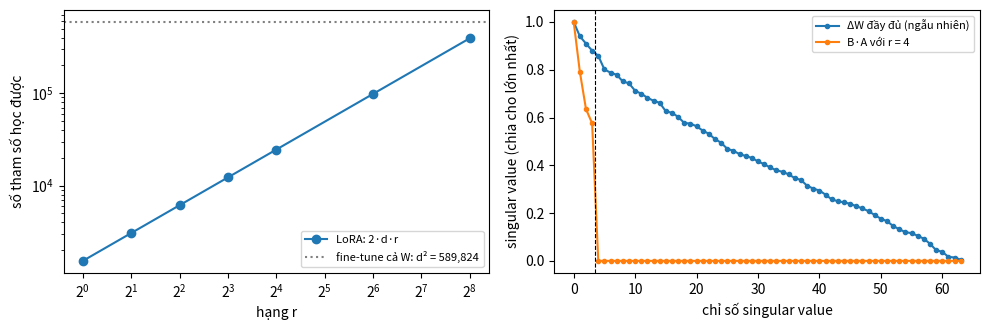
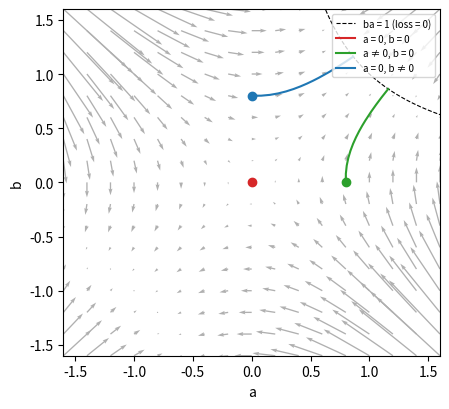

Python code for these plots, in order:
# %% [markdown]
# **Hai ý của LoRA, nhìn bằng số.**
#
# 1. **Tiết kiệm tham số.** Một ma trận $W$ cỡ $d \times d$ có $d^2$ số. Độ lệch hạng thấp $\Delta W = B A$ với $B \in \mathbb{R}^{d \times r}$, $A \in \mathbb{R}^{r \times d}$ chỉ cần $2dr$ số. Hình trái: với $d = 768$ (cỡ GPT-2 small), số tham số học được theo $r$ (trục log). Hình phải: *hạng* của một ma trận $\Delta W$ lấy ngẫu nhiên đầy đủ so với $B A$ có hạng $r$: nhìn các **singular value** của chúng. Đường đứt là hạng $r = 4$. Giả thuyết của paper: thay đổi cần để thích nghi với một tác vụ mới nằm gần một không gian hạng thấp như cột bên phải.

# %%
import numpy as np
import matplotlib.pyplot as plt

d = 768
ranks = np.array([1, 2, 4, 8, 16, 64, 256])
fig, ax = plt.subplots(1, 2, figsize=(10, 3.4))
ax[0].plot(ranks, 2 * d * ranks, "o-", label="LoRA: 2·d·r")
ax[0].axhline(d * d, color="gray", ls=":", label=f"fine-tune cả W: d² = {d * d:,}")
ax[0].set_xscale("log", base=2); ax[0].set_yscale("log")
ax[0].set_xlabel("hạng r"); ax[0].set_ylabel("số tham số học được")
ax[0].legend(fontsize=8)

rng = np.random.default_rng(0)
full = rng.normal(size=(64, 64))
low = rng.normal(size=(64, 4)) @ rng.normal(size=(4, 64))
for name, M in [("ΔW đầy đủ (ngẫu nhiên)", full), ("B·A với r = 4", low)]:
    s = np.linalg.svd(M, compute_uv=False)
    ax[1].plot(s / s[0], "o-", ms=3, label=name)
ax[1].axvline(3.5, color="k", ls="--", lw=0.8)
ax[1].set_xlabel("chỉ số singular value"); ax[1].set_ylabel("singular value (chia cho lớn nhất)")
ax[1].legend(fontsize=8)
plt.tight_layout()
plt.show()

# %% [markdown]
# **Vì sao không để cả $A$ và $B$ cùng bằng 0?** Thu bài toán về hai số vô hướng: $y = b\,a\,x$, muốn $y = 1$ khi $x = 1$, loss $L = (b a - 1)^2$. Gradient: $\partial L / \partial a = 2(ba-1)\,b$ và $\partial L / \partial b = 2(ba-1)\,a$. Hình dưới vẽ trường gradient (mũi tên là hướng **đi xuống**) trên mặt phẳng $(a, b)$ và ba quỹ đạo gradient descent bắt đầu từ ba điểm. Hãy nhìn: quỹ đạo nào kẹt, quỹ đạo nào chạy tới đường $ba = 1$, và điểm xuất phát nào tương ứng với "$B = 0$, $A$ ngẫu nhiên" của LoRA? Từ đó, trước khi code, tự trả lời: nếu cả $A$ và $B$ cùng khởi tạo bằng 0 thì adapter có học được không?

# %%
a, b = np.meshgrid(np.linspace(-1.6, 1.6, 17), np.linspace(-1.6, 1.6, 17))
ga, gb = 2 * (a * b - 1) * b, 2 * (a * b - 1) * a
fig, ax = plt.subplots(figsize=(4.6, 4.2))
ax.quiver(a, b, -ga, -gb, color="#b0b0b0", angles="xy", scale=70)
t_ = np.linspace(0.3, 2.0, 200)
ax.plot(t_, 1 / t_, "k--", lw=0.8, label="ba = 1 (loss = 0)")
for (a0, b0), c, label in [((0.0, 0.0), "tab:red", "a = 0, b = 0"), ((0.8, 0.0), "tab:green", "a ≠ 0, b = 0"), ((0.0, 0.8), "tab:blue", "a = 0, b ≠ 0")]:
    pa, pb, path = a0, b0, [(a0, b0)]
    for _ in range(300):
        g_a, g_b = 2 * (pa * pb - 1) * pb, 2 * (pa * pb - 1) * pa
        pa, pb = pa - 0.05 * g_a, pb - 0.05 * g_b
        path.append((pa, pb))
    path = np.array(path)
    ax.plot(path[:, 0], path[:, 1], "-", color=c, label=label)
    ax.plot(a0, b0, "o", color=c)
ax.set_xlabel("a"); ax.set_ylabel("b"); ax.set_xlim(-1.6, 1.6); ax.set_ylim(-1.6, 1.6)
ax.legend(fontsize=7, loc="upper right")
plt.tight_layout()
plt.show()
